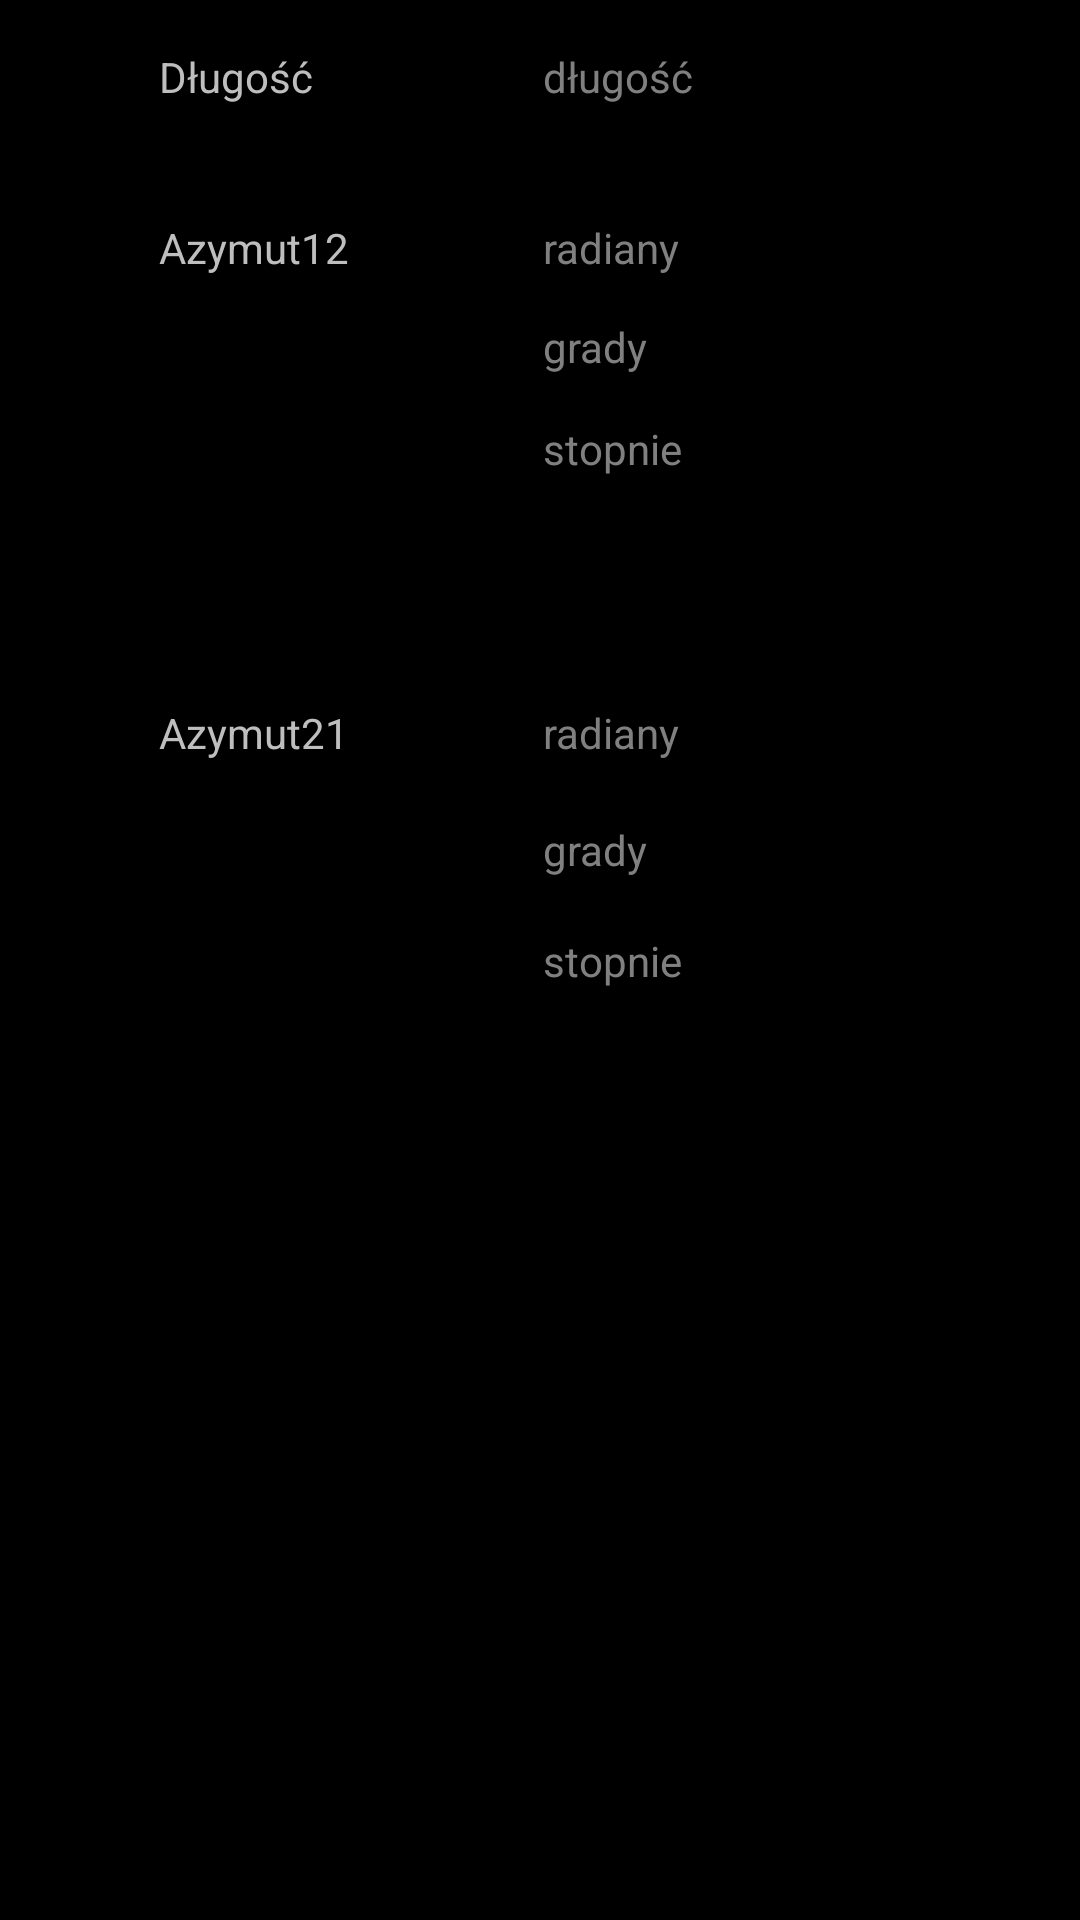

Write the Android layout XML for this screen, with the resource values it uses.
<!-- AndroidManifest.xml: application theme Theme.MyAppTheme -->
<!-- res/layout/activity_dak_wynik.xml -->
<?xml version="1.0" encoding="utf-8"?>
<android.support.constraint.ConstraintLayout xmlns:android="http://schemas.android.com/apk/res/android"
    xmlns:app="http://schemas.android.com/apk/res-auto"
    xmlns:tools="http://schemas.android.com/tools"
    android:layout_width="match_parent"
    android:layout_height="match_parent"
    tools:context="com.example.admin.geowarrior.DAK_wynik"
    tools:layout_editor_absoluteY="81dp"
    tools:layout_editor_absoluteX="0dp">

    <TextView
        android:id="@+id/dl_tekst"
        android:layout_width="wrap_content"
        android:layout_height="wrap_content"
        android:text="Długość"
        android:layout_marginStart="53dp"
        tools:layout_constraintTop_creator="1"
        android:layout_marginTop="16dp"
        tools:layout_constraintLeft_creator="1"
        app:layout_constraintLeft_toLeftOf="parent"
        app:layout_constraintTop_toTopOf="parent"
        android:layout_marginLeft="53dp" />

    <TextView
        android:id="@+id/dlugosc"
        android:layout_width="wrap_content"
        android:layout_height="wrap_content"
        android:hint="długość"
        android:layout_marginEnd="141dp"
        tools:layout_constraintTop_creator="1"
        tools:layout_constraintRight_creator="1"
        android:layout_marginStart="140dp"
        app:layout_constraintRight_toRightOf="parent"
        android:layout_marginTop="16dp"
        tools:layout_constraintLeft_creator="1"
        app:layout_constraintLeft_toLeftOf="@+id/az12"
        app:layout_constraintTop_toTopOf="parent"
        android:layout_marginLeft="140dp"
        android:layout_marginRight="141dp" />

    <TextView
        android:id="@+id/az12"
        android:layout_width="wrap_content"
        android:layout_height="wrap_content"
        android:text="Azymut12"
        tools:layout_constraintTop_creator="1"
        tools:layout_constraintRight_creator="1"
        tools:layout_constraintBottom_creator="1"
        app:layout_constraintBottom_toBottomOf="@+id/azymut12_rad"
        app:layout_constraintRight_toRightOf="@+id/az21"
        tools:layout_constraintLeft_creator="1"
        app:layout_constraintLeft_toLeftOf="@+id/dl_tekst"
        app:layout_constraintTop_toTopOf="@+id/azymut12_rad" />

    <TextView
        android:id="@+id/azymut12_rad"
        android:layout_width="wrap_content"
        android:layout_height="wrap_content"
        android:hint="radiany"
        tools:layout_constraintTop_creator="1"
        android:layout_marginTop="38dp"
        app:layout_constraintTop_toBottomOf="@+id/dlugosc"
        tools:layout_constraintLeft_creator="1"
        app:layout_constraintLeft_toLeftOf="@+id/dlugosc" />

    <TextView
        android:id="@+id/az21"
        android:layout_width="wrap_content"
        android:layout_height="wrap_content"
        android:text="Azymut21"
        android:layout_marginStart="53dp"
        app:layout_constraintBaseline_toBaselineOf="@+id/azymut21_rad"
        tools:layout_constraintBaseline_creator="1"
        tools:layout_constraintLeft_creator="1"
        app:layout_constraintLeft_toLeftOf="parent"
        android:layout_marginLeft="53dp" />

    <TextView
        android:id="@+id/azymut21_rad"
        android:layout_width="wrap_content"
        android:layout_height="wrap_content"
        android:hint="radiany"
        tools:layout_constraintBottom_creator="1"
        app:layout_constraintBottom_toTopOf="@+id/azymut21_grad"
        tools:layout_constraintLeft_creator="1"
        android:layout_marginBottom="20dp"
        app:layout_constraintLeft_toLeftOf="@+id/azymut21_grad" />

    <TextView
        android:id="@+id/azymut12_grad"
        android:layout_width="wrap_content"
        android:layout_height="wrap_content"
        android:hint="grady"
        tools:layout_constraintTop_creator="1"
        android:layout_marginTop="14dp"
        app:layout_constraintTop_toBottomOf="@+id/azymut12_rad"
        tools:layout_constraintLeft_creator="1"
        app:layout_constraintLeft_toLeftOf="@+id/azymut12_rad" />

    <TextView
        android:id="@+id/azymut12_st"
        android:layout_width="wrap_content"
        android:layout_height="wrap_content"
        android:hint="stopnie"
        tools:layout_constraintTop_creator="1"
        android:layout_marginTop="15dp"
        app:layout_constraintTop_toBottomOf="@+id/azymut12_grad"
        tools:layout_constraintLeft_creator="1"
        app:layout_constraintLeft_toLeftOf="@+id/azymut12_grad" />

    <TextView
        android:id="@+id/azymut21_st"
        android:layout_width="wrap_content"
        android:layout_height="wrap_content"
        android:hint="stopnie"
        tools:layout_constraintTop_creator="1"
        tools:layout_constraintBottom_creator="1"
        app:layout_constraintBottom_toBottomOf="parent"
        tools:layout_constraintLeft_creator="1"
        app:layout_constraintLeft_toLeftOf="@+id/azymut12_st"
        app:layout_constraintTop_toTopOf="parent" />

    <TextView
        android:id="@+id/azymut21_grad"
        android:layout_width="wrap_content"
        android:layout_height="wrap_content"
        android:hint="grady"
        tools:layout_constraintBottom_creator="1"
        app:layout_constraintBottom_toTopOf="@+id/azymut21_st"
        tools:layout_constraintLeft_creator="1"
        android:layout_marginBottom="18dp"
        app:layout_constraintLeft_toLeftOf="@+id/azymut21_st" />

</android.support.constraint.ConstraintLayout>
<!-- resources referenced by this layout -->
<resources>
  <style name="Theme.MyAppTheme" parent="@android:style/Theme.Holo">
          <item name="android:actionBarStyle">@style/Theme.MyAppTheme.ActionBar</item>
      </style>
  <style name="Theme.MyAppTheme.ActionBar" parent="@android:style/Widget.Holo.ActionBar">
          <item name="android:background">#391c07</item>
          <item name="android:title">"Krzysiu jest super"</item>
          <item name="android:icon">@drawable/araragi_koyomi</item>
          <item name="android:showAsAction">always|withText</item>
  
      </style>
  <!-- drawable araragi_koyomi: png bitmap (drawable, 45909 bytes) -->
</resources>
